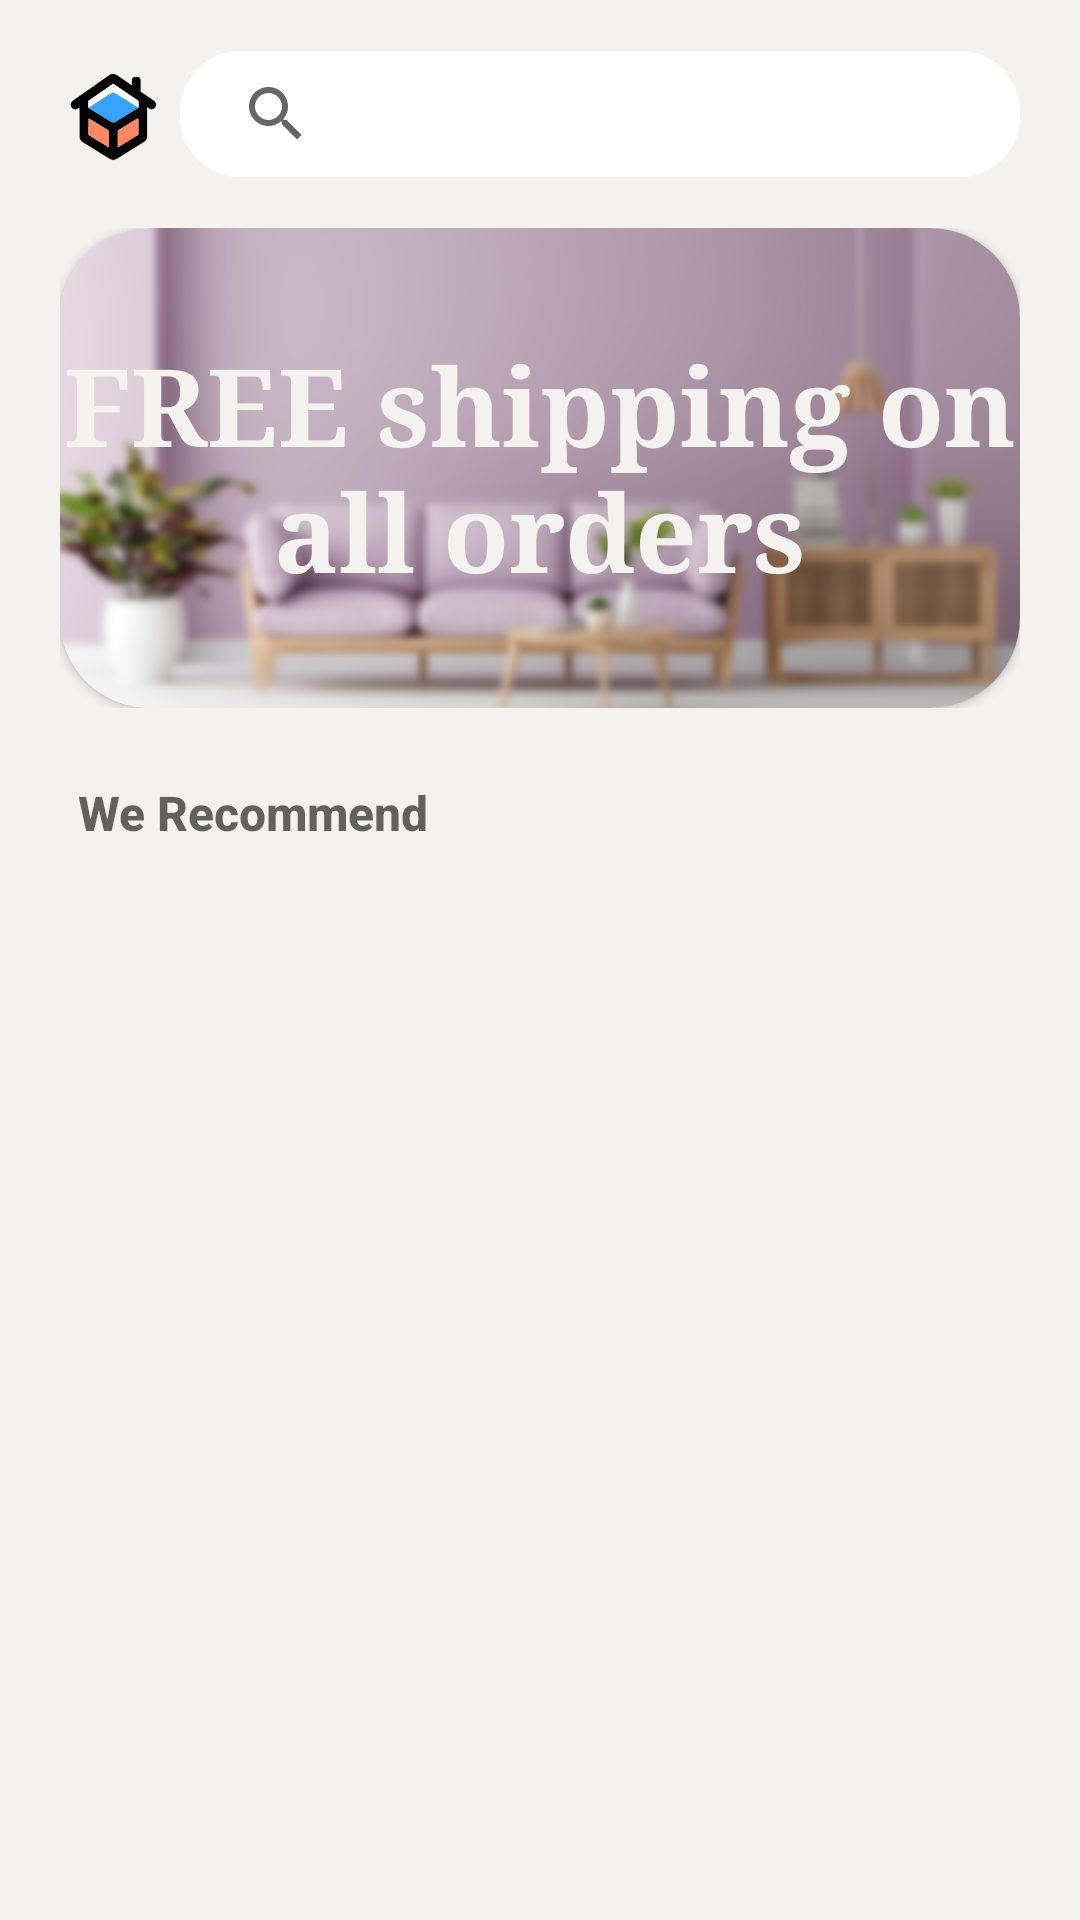

The Android layout XML behind this screen, and the referenced resources:
<!-- AndroidManifest.xml: application theme Theme.FinalNoActionBar -->
<!-- res/layout/fragment_browse.xml -->
<?xml version="1.0" encoding="utf-8"?>
<androidx.constraintlayout.widget.ConstraintLayout xmlns:android="http://schemas.android.com/apk/res/android"
    xmlns:app="http://schemas.android.com/apk/res-auto"
    xmlns:tools="http://schemas.android.com/tools"
    android:layout_width="match_parent"
    android:layout_height="match_parent"
    android:id="@+id/browse_view"
    tools:context=".ui.browse.BrowseFragment">


    <androidx.appcompat.widget.Toolbar
        android:id="@+id/toolbar"
        android:layout_width="match_parent"
        android:layout_height="wrap_content"
        android:layout_marginTop="10dp"
        android:paddingStart="10dp"
        android:paddingEnd="10dp"
        app:layout_constraintEnd_toEndOf="parent"
        app:layout_constraintHorizontal_bias="0.0"
        app:layout_constraintStart_toStartOf="parent"
        app:layout_constraintTop_toTopOf="parent">

        <ImageView
            android:id="@+id/iconImageView"
            android:layout_width="wrap_content"
            android:layout_height="wrap_content"
            android:layout_gravity="start"
            android:contentDescription="AppIcon"
            android:padding="4dp"
            android:src="@drawable/logo465"
/>

        <androidx.appcompat.widget.SearchView
            android:id="@+id/searchView"
            android:layout_width="match_parent"
            android:layout_height="42dp"
            android:background="@drawable/bg_rounded"
            android:iconifiedByDefault="false"
            android:queryHint="Search"
            />

    </androidx.appcompat.widget.Toolbar>

    <androidx.core.widget.NestedScrollView
        android:layout_width="match_parent"
        android:layout_height="0dp"
        android:paddingStart="10dp"
        android:paddingEnd="10dp"
        app:layout_constraintBottom_toBottomOf="parent"
        app:layout_constraintEnd_toEndOf="parent"
        app:layout_constraintStart_toStartOf="parent"
        app:layout_constraintTop_toBottomOf="@+id/toolbar">

        <androidx.constraintlayout.widget.ConstraintLayout
            android:layout_width="match_parent"
            android:layout_height="wrap_content">

            <FrameLayout
                android:id="@+id/banner"
                android:layout_width="match_parent"
                android:layout_height="160dp"
                android:layout_margin="10dp"
                app:layout_constraintEnd_toEndOf="parent"
                app:layout_constraintStart_toStartOf="parent"
                app:layout_constraintTop_toTopOf="parent">

                <androidx.cardview.widget.CardView
                    android:layout_width="match_parent"
                    android:layout_height="wrap_content"
                    app:cardCornerRadius="30dp">

                    <ImageView
                        android:id="@+id/imageViewBanner"
                        android:layout_width="match_parent"
                        android:layout_height="match_parent"
                        android:scaleType="centerCrop"
                        android:src="@drawable/sofa_purple_living_room_with_copy_space_blur" />

                    <TextView
                        android:layout_width="match_parent"
                        android:layout_height="wrap_content"
                        android:layout_gravity="center"
                        android:fontFamily="serif"
                        android:gravity="center"
                        android:text="FREE shipping on all orders"
                        android:textAllCaps="false"
                        android:textColor="@color/alabaster"
                        android:textSize="36sp"
                        android:textStyle="bold" />
                </androidx.cardview.widget.CardView>

            </FrameLayout>


            <TextView
                android:id="@+id/textViewRecommendation"
                android:layout_width="wrap_content"
                android:layout_height="wrap_content"
                android:layout_marginTop="16dp"
                android:fontFamily="sans-serif-medium"
                android:paddingStart="16dp"
                android:paddingTop="8dp"
                android:paddingEnd="16dp"
                android:text="We Recommend"
                android:textAppearance="@style/TextAppearance.AppCompat.Display4"
                android:textSize="16sp"
                android:textStyle="bold"
                app:layout_constraintStart_toStartOf="parent"
                app:layout_constraintTop_toBottomOf="@+id/banner" />

            <androidx.recyclerview.widget.RecyclerView
                android:id="@+id/rvRecommendation"
                android:layout_width="match_parent"
                android:layout_height="wrap_content"
                android:padding="8dp"
                app:layoutManager="androidx.recyclerview.widget.GridLayoutManager"
                app:layout_constraintBottom_toBottomOf="parent"
                app:layout_constraintEnd_toEndOf="parent"
                app:layout_constraintStart_toStartOf="parent"
                app:layout_constraintTop_toBottomOf="@+id/textViewRecommendation"
                app:spanCount="2" />

        </androidx.constraintlayout.widget.ConstraintLayout>

    </androidx.core.widget.NestedScrollView>

</androidx.constraintlayout.widget.ConstraintLayout>
<!-- resources referenced by this layout -->
<resources>
  <color name="alabaster">#f3f2ee</color>
  <!-- drawable bg_rounded (drawable) -->
  <?xml version="1.0" encoding="utf-8"?>
  <shape xmlns:android="http://schemas.android.com/apk/res/android">
      <solid android:color="?attr/colorOnPrimary"/>
      <corners android:radius="20dp"/>
      <padding android:left="8dp"
          android:bottom="8dp"
          android:right="8dp"
          android:top="8dp"/>
  </shape>
  <!-- drawable logo465: vector/xml drawable (drawable, 7509 chars, omitted) -->
  <!-- drawable sofa_purple_living_room_with_copy_space_blur: jpg bitmap (drawable, 250800 bytes) -->
  <style name="Theme.FinalNoActionBar" parent="Theme.MaterialComponents.DayNight.NoActionBar">
          
          <item name="colorPrimary">@color/oat</item>
          <item name="colorPrimaryVariant">@color/brown</item>
          <item name="colorOnPrimary">@color/white</item>
          
          <item name="colorSecondary">@color/purple_200</item>
          <item name="colorSecondaryVariant">@color/purple_700</item>
          <item name="colorOnSecondary">@color/black</item>
          
          <item name="android:statusBarColor">?attr/colorPrimaryVariant</item>
          <item name="android:windowBackground">@color/alabaster</item>
  
          
          <item name="android:navigationBarColor">@color/white</item>
          <item name="android:itemBackground">@color/oat</item>
          <item name="itemIconTint">@color/oat</item>
          <item name="itemTextColor">?attr/colorPrimaryVariant</item>
  
          
      </style>
  <color name="oat">#C7BEB4</color>
  <color name="brown">#91806d</color>
  <color name="white">#FFFFFFFF</color>
  <color name="purple_200">#FFBB86FC</color>
  <color name="purple_700">#FF3700B3</color>
  <color name="black">#FF000000</color>
</resources>
